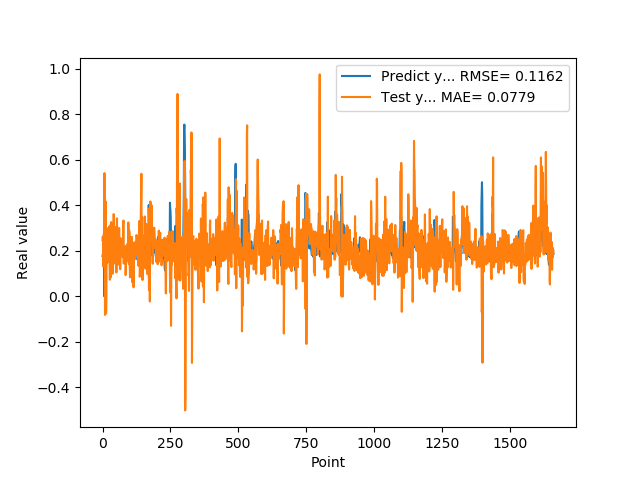

Data behind this chart, as committed beside it:
1.769561022520000082e-01, 2.457076593141353515e-01
1.810430586339999981e-01, 2.623849517758928829e-01
1.955727785830000398e-01, 2.346438324458754443e-01
1.954265981910000005e-01, 1.304022308639171124e-01
2.004670947789999880e-01, 2.148395569201898003e-01
2.029463946819999587e-01, 2.759449960747759611e-01
0.000000000000000000e+00, 2.447470147062729140e-01
1.862521618600000151e-01, 5.410862175173589694e-01
1.862153261900000301e-01, 2.827161139355204300e-01
4.038094580169999670e-01, -8.252898546073954289e-02
4.118085205549999461e-01, -6.194385283030634515e-02
3.743042349819999948e-01, 9.177943111351609395e-02
3.571429848669999685e-01, 4.165072154866165111e-01
2.572054266930000055e-01, -7.623613210452402644e-02
2.409307956699999753e-01, -3.229359314587894585e-03
2.253161966800000249e-01, 2.294552957483126931e-01
1.935185044999999937e-01, 2.995009613865536324e-01
1.787700653079999924e-01, 1.911413612708224297e-01
1.622045934200000150e-01, 1.476257918464246033e-01
1.761920750140000269e-01, 1.986944424550392274e-01
1.883655935530000325e-01, 2.215747049576050343e-01
1.861467957499999548e-01, 1.592283680727666628e-01
1.954913884399999968e-01, 2.360965449387254500e-01
1.954011768099999935e-01, 2.265467947103590729e-01
1.660518944260000185e-01, 2.149350864913623094e-01
1.907722949980000249e-01, 3.068409636372353422e-01
2.156041562559999625e-01, 1.913622580378440408e-01
1.898660957809999716e-01, 7.213767946765134442e-02
1.770474612709999895e-01, 3.037939078560960571e-01
2.001174986360000074e-01, 3.130710461503554143e-01
1.948629021640000125e-01, 8.264293332525154967e-02
1.922753006219999894e-01, 1.827939067922472460e-01
1.779100298880000042e-01, 3.257762664703107158e-01
1.810636967419999854e-01, 2.457635985635283626e-01
1.680064052340000114e-01, 2.274018237751064542e-01
1.635809391740000174e-01, 2.231879707748409269e-01
1.706920862200000111e-01, 1.916411164304299142e-01
1.916799396280000345e-01, 9.864194982140260526e-02
2.085516005749999957e-01, 1.445586314810533846e-01
2.058236002919999752e-01, 1.754739934557577874e-01
1.828240007160000513e-01, 2.247809305391164636e-01
1.857409924269999846e-01, 3.611374287190063925e-01
1.775099337099999841e-01, 2.768862788339092607e-01
1.752161234619999952e-01, 2.070570457172687395e-01
1.971126049759999999e-01, 2.058224232351359151e-01
1.845117062330000057e-01, 1.439245283901234296e-01
1.984785944219999987e-01, 1.848411472603795624e-01
2.143009155989999692e-01, 1.985090118117686653e-01
1.841159015890000139e-01, 1.724150469848912404e-01
2.104043960570000094e-01, 3.038315443153311590e-01
2.032361328599999739e-01, 2.060911517967103646e-01
2.088565975429999833e-01, 1.042404296969115240e-01
1.960448026660000231e-01, 2.882178293805258140e-01
1.900728046889999523e-01, 3.425784682606499154e-01
1.658952832220000062e-01, 2.683380638900166870e-01
1.872539073229999851e-01, 1.890100496657064755e-01
1.852532625200000171e-01, 1.713255458533723685e-01
1.799222826959999966e-01, 1.383686524369433513e-01
2.012764066460000223e-01, 1.683789090105833886e-01
1.978618204589999985e-01, 1.553832327644890932e-01
1.950792670250000027e-01, 2.405936942784562271e-01
... 1,599 more rows
